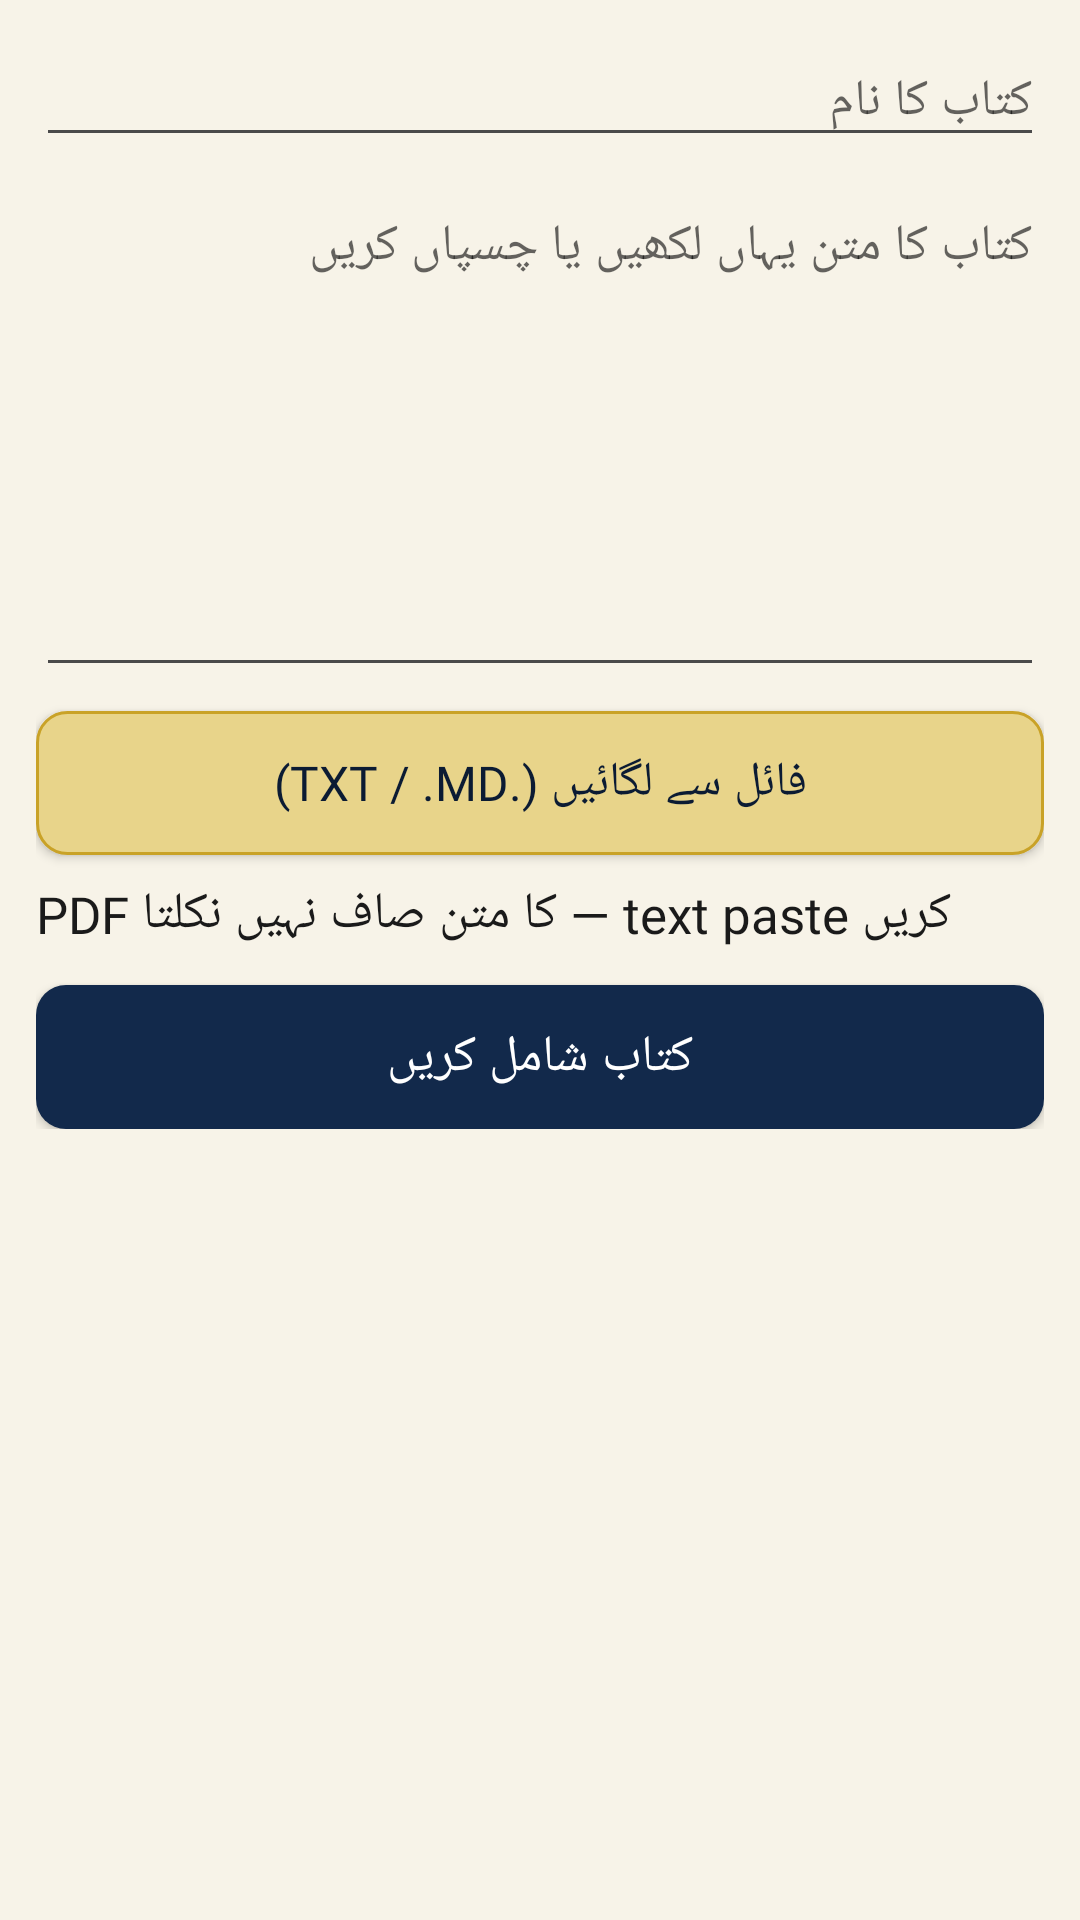

Reconstruct the res/layout file that produces this screen, plus the resources it refers to.
<!-- AndroidManifest.xml: application theme Theme.Jarvis -->
<!-- res/layout/dialog_add_book.xml -->
<?xml version="1.0" encoding="utf-8"?>
<ScrollView xmlns:android="http://schemas.android.com/apk/res/android"
    android:layout_width="match_parent"
    android:layout_height="wrap_content">

    <LinearLayout
        android:layout_width="match_parent"
        android:layout_height="wrap_content"
        android:orientation="vertical"
        android:padding="@dimen/pad_medium">

        <EditText
            android:id="@+id/kitab_add_title"
            android:layout_width="match_parent"
            android:layout_height="wrap_content"
            style="@style/JarvisTextUrdu"
            android:hint="@string/kitab_add_title_hint"
            android:inputType="text"
            android:singleLine="true" />

        <EditText
            android:id="@+id/kitab_add_text"
            android:layout_width="match_parent"
            android:layout_height="wrap_content"
            android:layout_marginTop="@dimen/pad_small"
            android:minLines="6"
            android:gravity="top"
            style="@style/JarvisTextUrdu"
            android:hint="@string/kitab_add_text_hint"
            android:inputType="textMultiLine" />

        <Button
            android:id="@+id/kitab_add_upload"
            android:layout_width="match_parent"
            android:layout_height="wrap_content"
            android:layout_marginTop="@dimen/pad_small"
            style="@style/JarvisButton.Secondary"
            android:text="@string/kitab_upload" />

        <TextView
            android:layout_width="match_parent"
            android:layout_height="wrap_content"
            android:layout_marginTop="@dimen/pad_small"
            style="@style/JarvisTextUrdu"
            android:text="@string/kitab_pdf_note" />

        <Button
            android:id="@+id/kitab_add_save"
            android:layout_width="match_parent"
            android:layout_height="wrap_content"
            android:layout_marginTop="@dimen/pad_medium"
            style="@style/JarvisButton"
            android:text="@string/kitab_add" />

    </LinearLayout>

</ScrollView>
<!-- resources referenced by this layout -->
<resources>
  <dimen name="pad_medium">12dp</dimen>
  <dimen name="pad_small">8dp</dimen>
  <string name="kitab_add">کتاب شامل کریں</string>
  <string name="kitab_add_text_hint">کتاب کا متن یہاں لکھیں یا چسپاں کریں</string>
  <string name="kitab_add_title_hint">کتاب کا نام</string>
  <string name="kitab_pdf_note">PDF کا متن صاف نہیں نکلتا — text paste کریں</string>
  <string name="kitab_upload">فائل سے لگائیں (.txt / .md)</string>
  <style name="JarvisButton" parent="android:Widget.Material.Button">
          <item name="android:background">@drawable/bg_button_navy</item>
          <item name="android:textColor">@color/white</item>
          <item name="android:fontFamily">@font/jameel_noori_nastaleeq</item>
          <item name="android:textSize">17sp</item>
          <item name="android:minHeight">48dp</item>
          <item name="android:paddingStart">18dp</item>
          <item name="android:paddingEnd">18dp</item>
      </style>
  <style name="JarvisButton.Secondary" parent="android:Widget.Material.Button">
          <item name="android:background">@drawable/bg_button_gold</item>
          <item name="android:textColor">@color/navy_dark</item>
          <item name="android:fontFamily">@font/jameel_noori_nastaleeq</item>
          <item name="android:textSize">16sp</item>
          <item name="android:minHeight">48dp</item>
          <item name="android:paddingStart">16dp</item>
          <item name="android:paddingEnd">16dp</item>
      </style>
  <style name="JarvisTextUrdu">
          <item name="android:fontFamily">@font/jameel_noori_nastaleeq</item>
          <item name="android:textSize">@dimen/text_body</item>
          <item name="android:textColor">@color/ink</item>
          <item name="android:lineSpacingExtra">6dp</item>
      </style>
  <style name="Theme.Jarvis" parent="android:Theme.Material.Light.NoActionBar">
          <item name="android:colorPrimary">@color/navy</item>
          <item name="android:colorPrimaryDark">@color/navy_dark</item>
          <item name="android:colorAccent">@color/gold</item>
          <item name="android:windowBackground">@color/paper</item>
          <item name="android:textColorPrimary">@color/ink</item>
          <item name="android:textColorSecondary">@color/ink_soft</item>
      </style>
  <!-- drawable bg_button_navy (drawable) -->
  <?xml version="1.0" encoding="utf-8"?>
  <shape xmlns:android="http://schemas.android.com/apk/res/android"
      android:shape="rectangle">
      <solid android:color="@color/navy" />
      <corners android:radius="@dimen/corner_radius" />
  </shape>
  <color name="white">#FFFFFF</color>
  <!-- drawable bg_button_gold (drawable) -->
  <?xml version="1.0" encoding="utf-8"?>
  <shape xmlns:android="http://schemas.android.com/apk/res/android"
      android:shape="rectangle">
      <solid android:color="@color/gold_light" />
      <corners android:radius="@dimen/corner_radius" />
      <stroke android:width="1dp" android:color="@color/gold" />
  </shape>
  <color name="navy_dark">#0B1B33</color>
  <dimen name="text_body">17sp</dimen>
  <color name="ink">#1A1A1A</color>
  <color name="navy">#12294B</color>
  <color name="gold">#C9A227</color>
  <color name="paper">#F7F3E8</color>
  <color name="ink_soft">#4A4A4A</color>
  <dimen name="corner_radius">10dp</dimen>
  <color name="gold_light">#E8D48A</color>
</resources>
